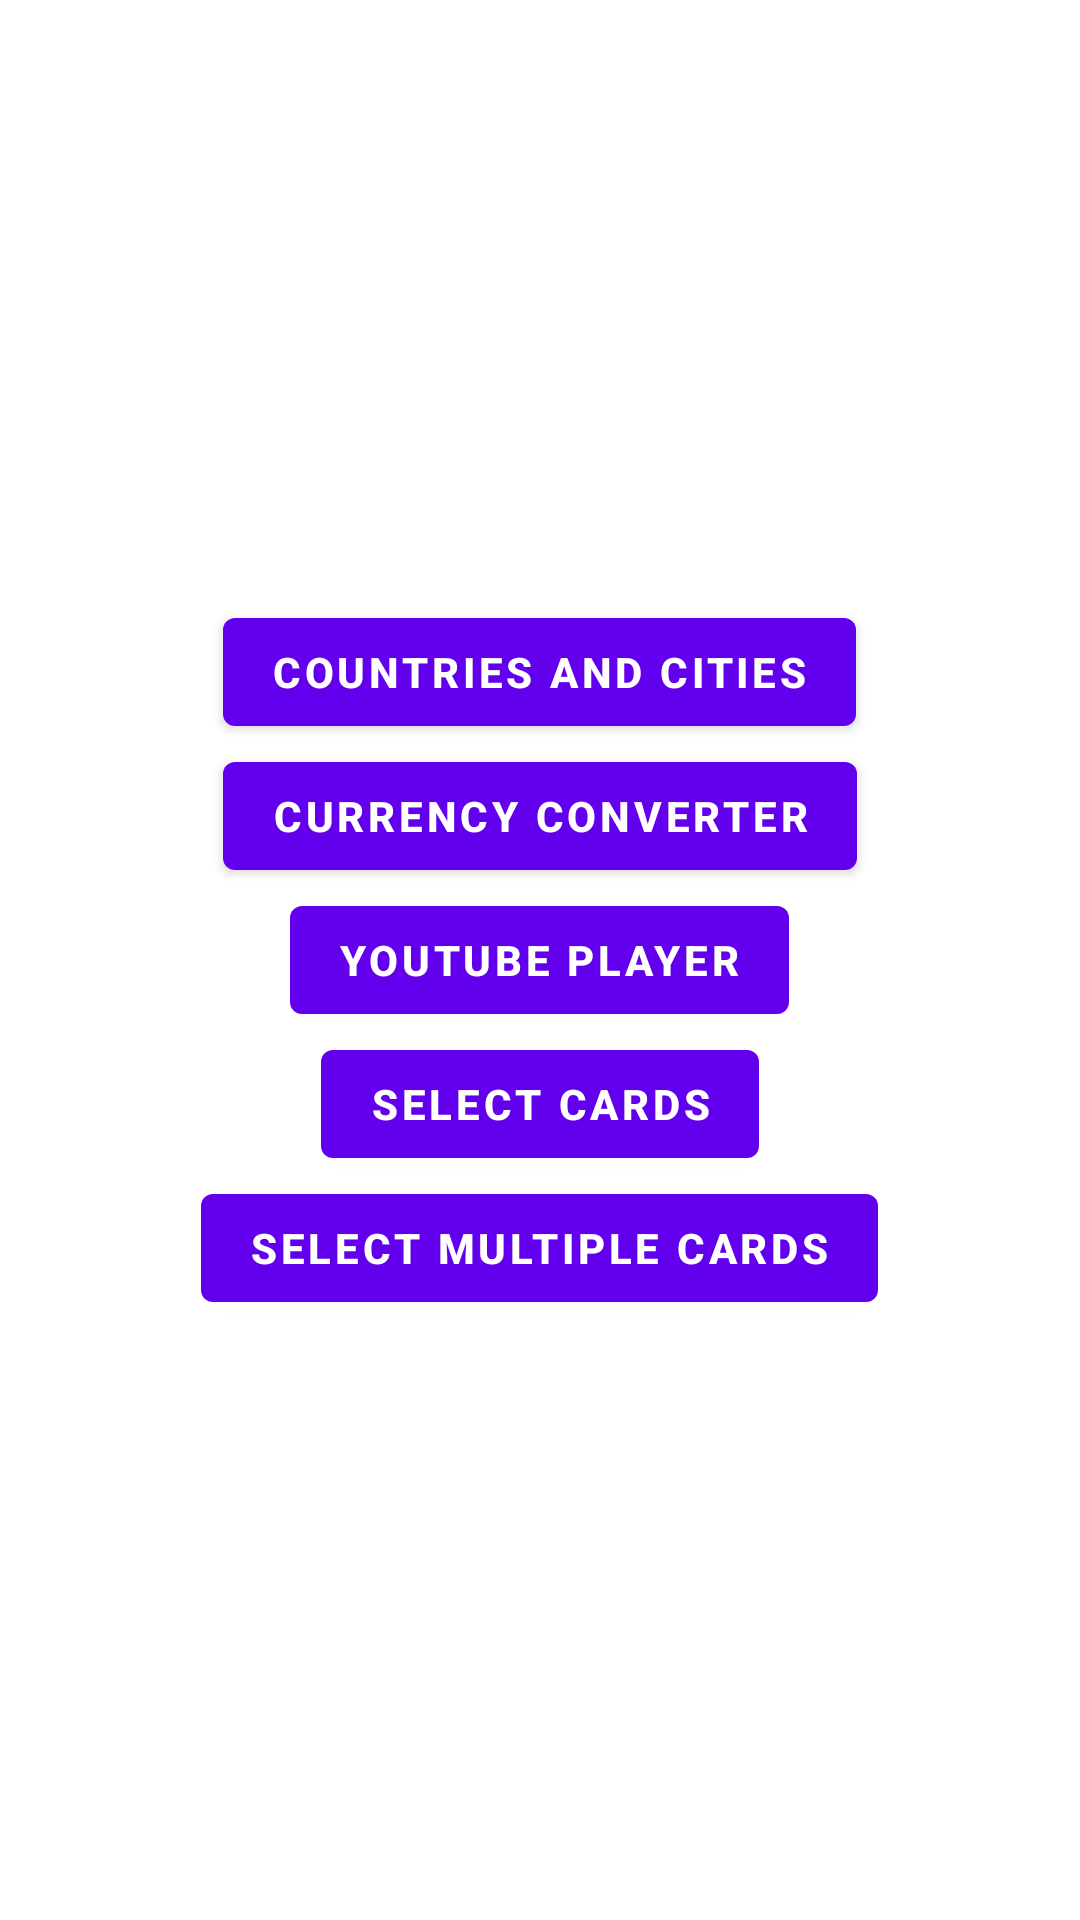

Produce the Android XML layout that renders to this screen, including the resource entries it uses.
<!-- AndroidManifest.xml: application theme Theme.UpWorkTasks -->
<!-- res/layout/activity_main.xml -->
<?xml version="1.0" encoding="utf-8"?>
<layout
    xmlns:android="http://schemas.android.com/apk/res/android"
    xmlns:app="http://schemas.android.com/apk/res-auto"
    xmlns:tools="http://schemas.android.com/tools">

    <RelativeLayout
        android:layout_width="match_parent"
        android:layout_height="match_parent"
        tools:context=".ui.activities.MainActivity">

        <LinearLayout
            android:layout_width="match_parent"
            android:layout_height="wrap_content"
            android:orientation="vertical"
            android:padding="12dp"
            android:layout_centerVertical="true"
            android:layout_margin="16dp"
            android:gravity="center"
            >

            <Button
                android:layout_width="wrap_content"
                android:layout_height="wrap_content"
                android:text="@string/countries_cities"
                android:textStyle="bold"
                android:id="@+id/btn_select_countries"/>

            <Button
                android:layout_width="wrap_content"
                android:layout_height="wrap_content"
                android:text="@string/currency_converter"
                android:textStyle="bold"
                android:id="@+id/btn_currency_converter"/>

            <Button
                android:layout_width="wrap_content"
                android:layout_height="wrap_content"
                android:textStyle="bold"
                android:text="@string/youtube_player"
                android:id="@+id/btn_youtube_player"/>

            <Button
                android:layout_width="wrap_content"
                android:layout_height="wrap_content"
                android:text="@string/select_cards"
                android:textStyle="bold"
                android:id="@+id/btn_s_select_cards"/>

            <Button
                android:layout_width="wrap_content"
                android:layout_height="wrap_content"
                android:text="@string/select_multiple_cards"
                android:textStyle="bold"
                android:id="@+id/btn_m_select_cards"/>


        </LinearLayout>



    </RelativeLayout>
</layout>
<!-- resources referenced by this layout -->
<resources>
  <string name="countries_cities">Countries and Cities</string>
  <string name="currency_converter">Currency Converter</string>
  <string name="select_cards">Select Cards</string>
  <string name="select_multiple_cards">Select Multiple Cards</string>
  <string name="youtube_player">Youtube Player</string>
  <style name="Theme.UpWorkTasks" parent="Theme.MaterialComponents.DayNight.DarkActionBar">
          
          <item name="colorPrimary">@color/purple_500</item>
          <item name="colorPrimaryVariant">@color/purple_700</item>
          <item name="colorOnPrimary">@color/white</item>
          
          <item name="colorSecondary">@color/teal_200</item>
          <item name="colorSecondaryVariant">@color/teal_700</item>
          <item name="colorOnSecondary">@color/black</item>
          
          <item name="android:statusBarColor" tools:targetApi="l">?attr/colorPrimaryVariant</item>
          
      </style>
  <color name="purple_500">#FF6200EE</color>
  <color name="purple_700">#FF3700B3</color>
  <color name="white">#FFFFFFFF</color>
  <color name="teal_200">#FF03DAC5</color>
  <color name="teal_700">#FF018786</color>
  <color name="black">#FF000000</color>
</resources>
